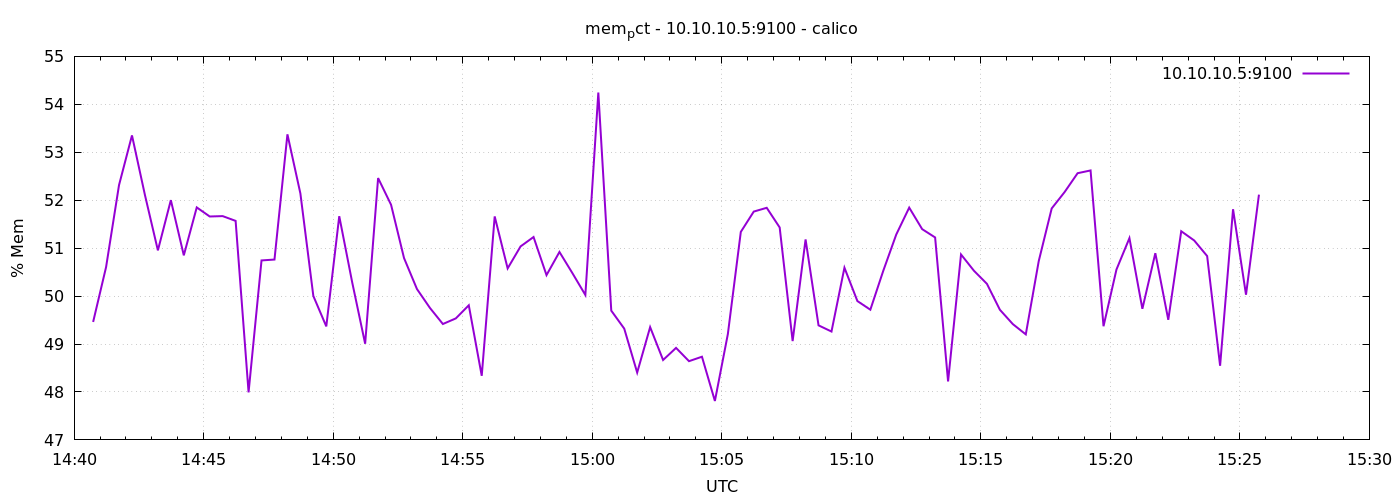

The table this chart was drawn from, first rows:
1776782444	49.46019680896164
1776782474	50.6
1776782504	52.32
1776782534	53.35
1776782564	52.11
1776782594	50.95
1776782624	52
1776782654	50.85
1776782684	51.85
1776782714	51.66
1776782744	51.67
1776782774	51.57
1776782804	47.99
1776782834	50.74
1776782864	50.76
1776782894	53.37
1776782924	52.14
1776782954	50
1776782984	49.37
1776783014	51.67
1776783044	50.29
1776783074	49.01
1776783104	52.46
1776783134	51.9
1776783164	50.79
1776783194	50.15
1776783224	49.75
1776783254	49.42
1776783284	49.53
1776783314	49.81
1776783344	48.34
1776783374	51.66
1776783404	50.58
1776783434	51.04
1776783464	51.23
1776783494	50.44
1776783524	50.92
1776783554	50.48
1776783584	50.02
1776783614	54.25
1776783644	49.7
1776783674	49.32
1776783704	48.4
1776783734	49.35
1776783764	48.67
1776783794	48.92
1776783824	48.64
1776783854	48.74
1776783884	47.81
1776783914	49.21
1776783944	51.34
1776783974	51.76
1776784004	51.84
1776784034	51.43
1776784064	49.06
1776784094	51.18
1776784124	49.39
1776784154	49.26
1776784184	50.59
1776784214	49.9
1776784244	49.72
... 30 more rows
